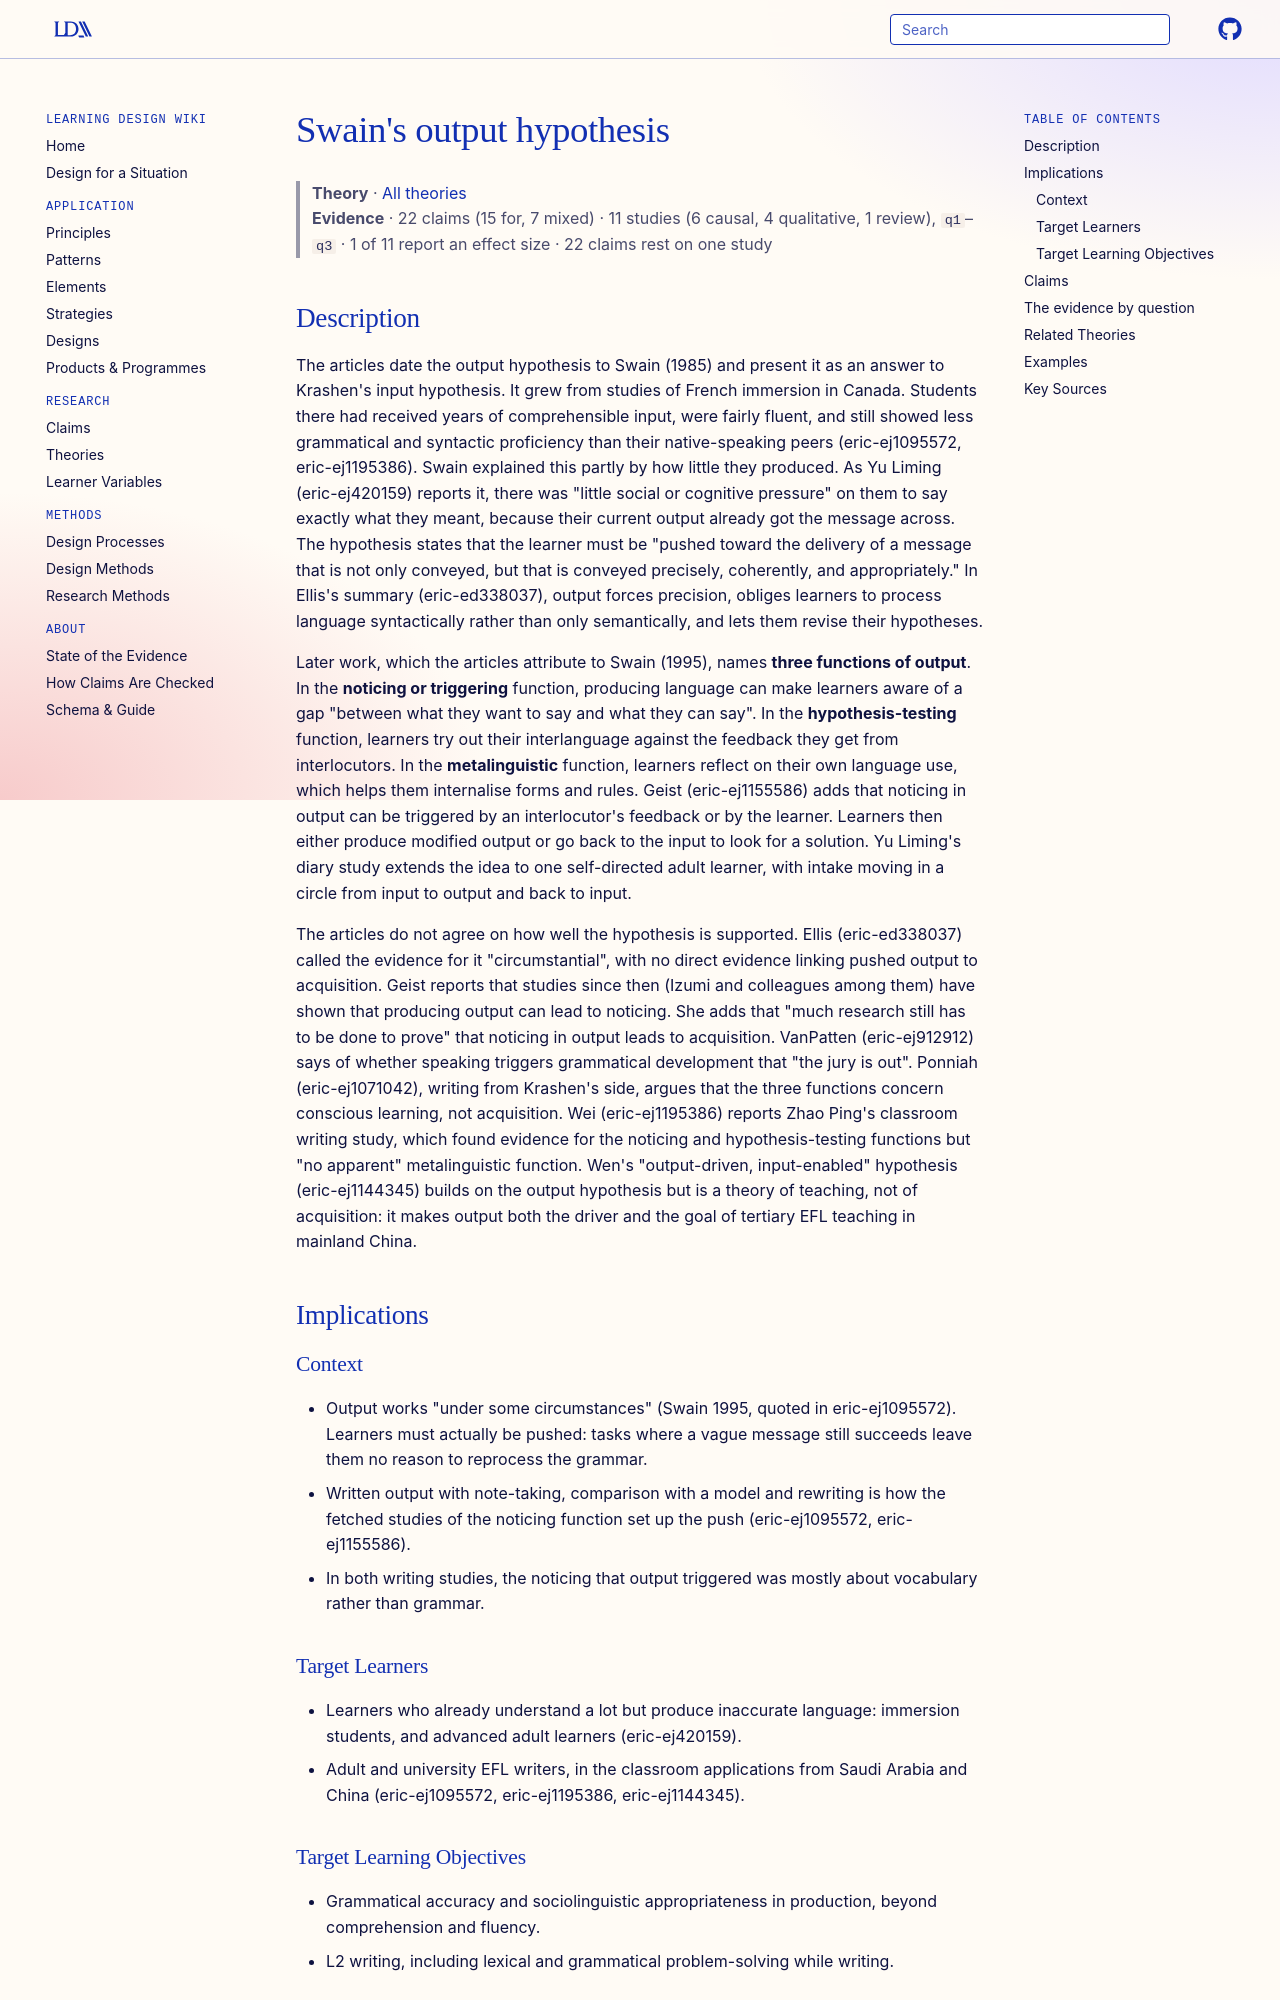

repository: Learning-Design-Alliance/learning-wiki · page: theories/swain-output-hypothesis/index.html · generator: mkdocs

---
type: theory
title: "Swain's output hypothesis"
description: "Swain's claim that comprehensible input is not enough for second language acquisition: learners must be pushed to produce precise, coherent and appropriate output, which serves noticing, hypothesis-testing and metalinguistic functions."
canonical: true
status: review
generated:
  by: claude/unspecified
  at: 2026-09-30
---

# Swain's output hypothesis

> **Theory** · [All theories](index.md)
> **Evidence** · 22 claims (15 for, 7 mixed) · 11 studies (6 causal, 4 qualitative, 1 review), `q1`–`q3` · 1 of 11 report an effect size · 22 claims rest on one study

<!-- Hub page (2026-09-30). The Description is compiled from the fetched articles that discuss this theory: eric-ej1095572, eric-ej1195386, eric-ej420159, eric-ed338037, eric-ej1155586, eric-ej1208383, eric-ej1144345, eric-ej1071042, eric-ej912912. The primary works in Key Sources were verified against Crossref but not read. -->

## Description

The articles date the output hypothesis to Swain (1985) and present it as an answer to Krashen's input hypothesis. It grew from studies of French immersion in Canada. Students there had received years of comprehensible input, were fairly fluent, and still showed less grammatical and syntactic proficiency than their native-speaking peers (eric-ej1095572, eric-ej1195386). Swain explained this partly by how little they produced. As Yu Liming (eric-ej420159) reports it, there was "little social or cognitive pressure" on them to say exactly what they meant, because their current output already got the message across. The hypothesis states that the learner must be "pushed toward the delivery of a message that is not only conveyed, but that is conveyed precisely, coherently, and appropriately." In Ellis's summary (eric-ed338037), output forces precision, obliges learners to process language syntactically rather than only semantically, and lets them revise their hypotheses.

Later work, which the articles attribute to Swain (1995), names **three functions of output**. In the **noticing or triggering** function, producing language can make learners aware of a gap "between what they want to say and what they can say". In the **hypothesis-testing** function, learners try out their interlanguage against the feedback they get from interlocutors. In the **metalinguistic** function, learners reflect on their own language use, which helps them internalise forms and rules. Geist (eric-ej1155586) adds that noticing in output can be triggered by an interlocutor's feedback or by the learner. Learners then either produce modified output or go back to the input to look for a solution. Yu Liming's diary study extends the idea to one self-directed adult learner, with intake moving in a circle from input to output and back to input.

The articles do not agree on how well the hypothesis is supported. Ellis (eric-ed338037) called the evidence for it "circumstantial", with no direct evidence linking pushed output to acquisition. Geist reports that studies since then (Izumi and colleagues among them) have shown that producing output can lead to noticing. She adds that "much research still has to be done to prove" that noticing in output leads to acquisition. VanPatten (eric-ej912912) says of whether speaking triggers grammatical development that "the jury is out". Ponniah (eric-ej1071042), writing from Krashen's side, argues that the three functions concern conscious learning, not acquisition. Wei (eric-ej1195386) reports Zhao Ping's classroom writing study, which found evidence for the noticing and hypothesis-testing functions but "no apparent" metalinguistic function. Wen's "output-driven, input-enabled" hypothesis (eric-ej1144345) builds on the output hypothesis but is a theory of teaching, not of acquisition: it makes output both the driver and the goal of tertiary EFL teaching in mainland China.

## Implications

### Context
- Output works "under some circumstances" (Swain 1995, quoted in eric-ej1095572). Learners must actually be pushed: tasks where a vague message still succeeds leave them no reason to reprocess the grammar.
- Written output with note-taking, comparison with a model and rewriting is how the fetched studies of the noticing function set up the push (eric-ej1095572, eric-ej1155586).
- In both writing studies, the noticing that output triggered was mostly about vocabulary rather than grammar.

### Target Learners
- Learners who already understand a lot but produce inaccurate language: immersion students, and advanced adult learners (eric-ej420159).
- Adult and university EFL writers, in the classroom applications from Saudi Arabia and China (eric-ej1095572, eric-ej1195386, eric-ej1144345).

### Target Learning Objectives
- Grammatical accuracy and sociolinguistic appropriateness in production, beyond comprehension and fluency.
- L2 writing, including lexical and grammatical problem-solving while writing.
